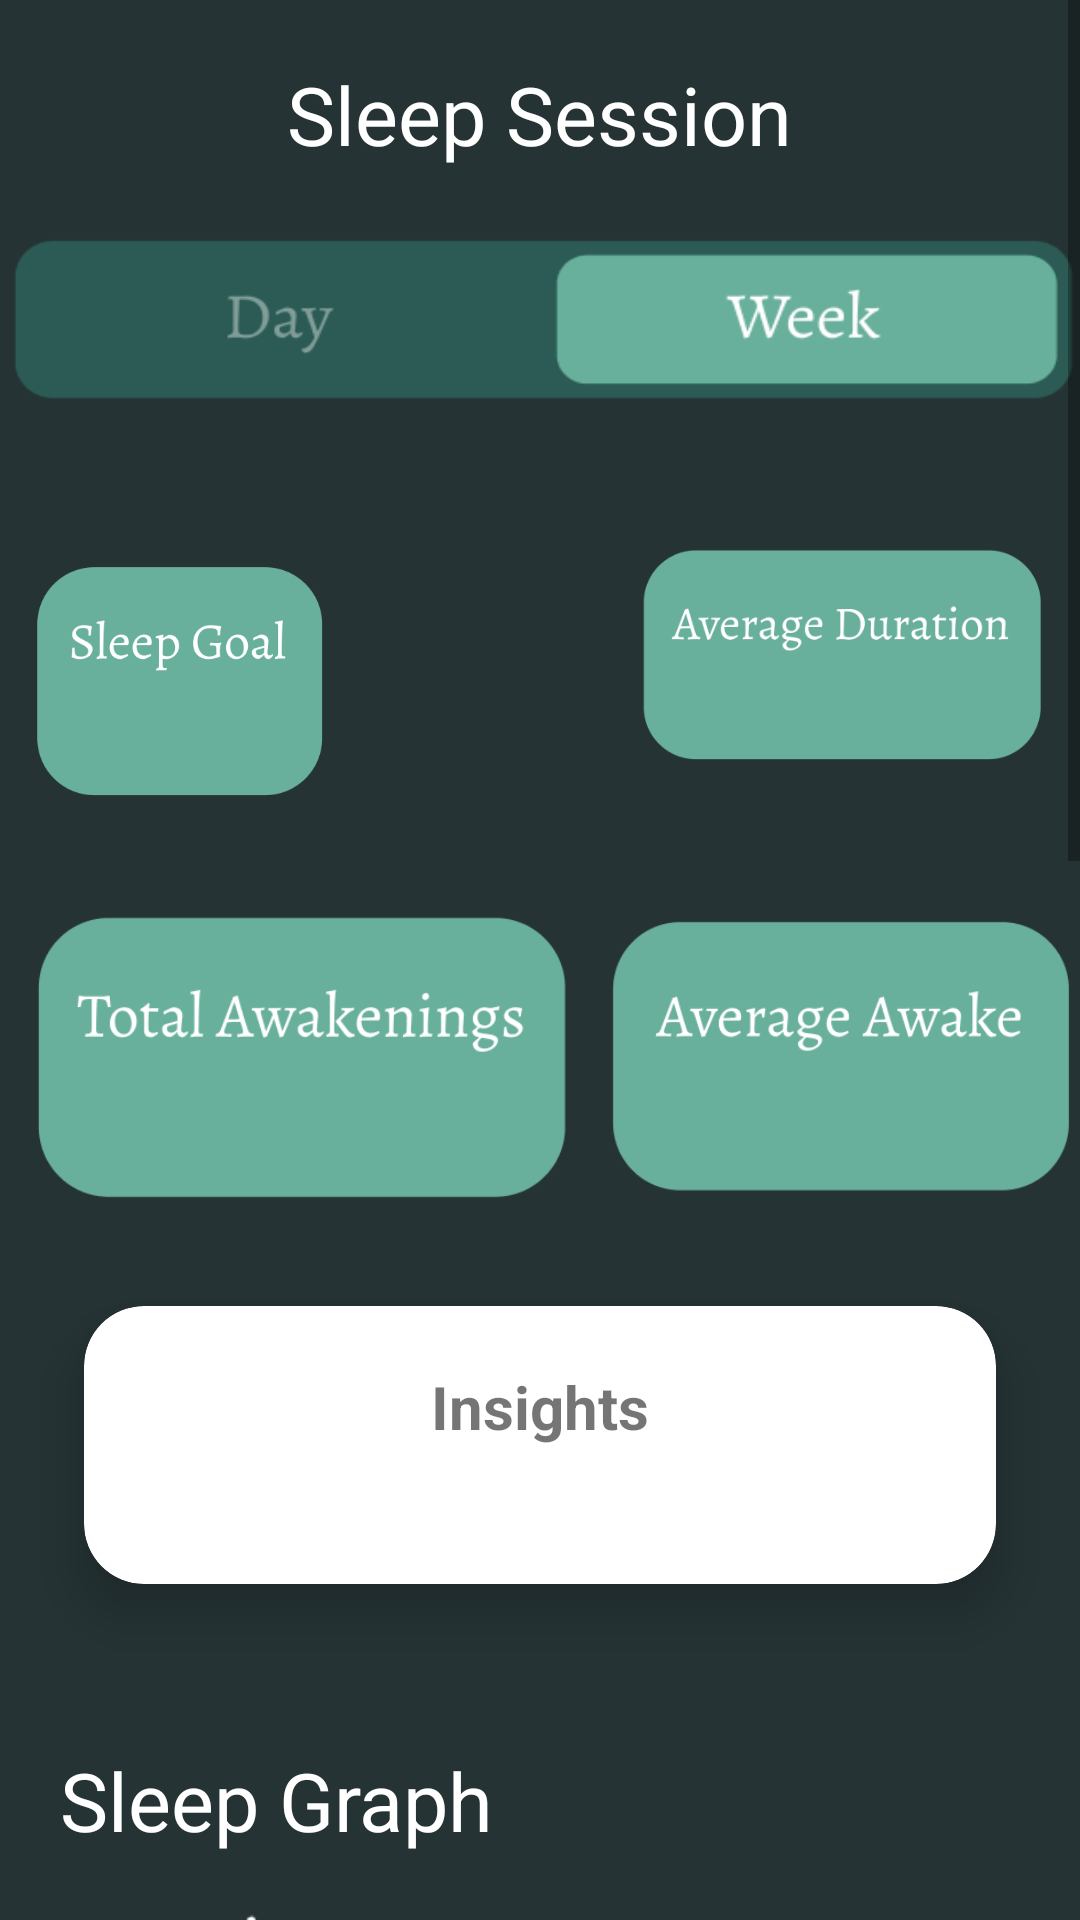

Here is an Android app screen rendered from its layout file. Give the layout XML and the strings, colors and styles it references.
<!-- AndroidManifest.xml: application theme Theme.Hwswlab2 -->
<!-- res/layout/fragment_sleep_status_week.xml -->
<?xml version="1.0" encoding="utf-8"?>
<RelativeLayout xmlns:android="http://schemas.android.com/apk/res/android"
    xmlns:tools="http://schemas.android.com/tools"
    android:layout_width="match_parent"
    android:layout_height="match_parent"
    android:background="#253334"
    xmlns:app="http://schemas.android.com/apk/res-auto"
    tools:context=".fragment.sleep_status_week">

    <ScrollView
        android:layout_width="match_parent"
        android:layout_height="match_parent">

        <LinearLayout
            android:layout_width="match_parent"
            android:layout_height="wrap_content"
            android:orientation="vertical">

            <RelativeLayout
                android:layout_width="match_parent"
                android:layout_height="wrap_content">


    <TextView
        android:layout_marginLeft="20dp"
        android:layout_width="wrap_content"
        android:layout_height="wrap_content"
        android:textSize="27dp"
        android:textColor="@color/white"
        android:text="Sleep Session"
        android:layout_marginTop="20dp"
        android:layout_centerHorizontal="true"
        android:id="@+id/sleep_session_title"></TextView>

    <ImageButton
        android:layout_width="360dp"
        android:layout_height="60dp"
        android:background="@drawable/week_button"
        android:layout_centerHorizontal="true"
        android:layout_marginTop="20dp"
        android:layout_below="@+id/sleep_session_title"
        ></ImageButton>

    <Button
        android:id="@+id/toggle_sleep_day"
        android:layout_width="150dp"
        android:layout_height="wrap_content"
        android:layout_below="@+id/sleep_session_title"
        android:layout_marginLeft="30dp"
        android:layout_marginTop="20dp"
        android:background="@android:color/transparent"
        android:textAllCaps="false"
        android:textColor="@color/white"
        ></Button>

    <Button
        android:layout_width="180dp"
        android:layout_height="wrap_content"
        android:id="@+id/toggle_sleep_week"
        android:textAllCaps="false"
        android:layout_below="@+id/sleep_session_title"
        android:layout_marginTop="20dp"
        android:textColor="@color/white"
        android:layout_toRightOf="@+id/toggle_sleep_day"
        android:layout_marginLeft="10dp"
        android:background="@android:color/transparent"
        ></Button>
            </RelativeLayout>


    <RelativeLayout
        android:layout_width="fill_parent"
        android:layout_height="wrap_content"
        android:layout_below="@+id/toggle_sleep_day"
        android:paddingLeft="10dp"
        android:paddingRight="10dp"
        android:id="@+id/first_row_button"
        android:layout_marginTop="20dp"
        >

        <View android:id="@+id/fakeView"
            android:layout_width="0dp"
            android:layout_height="0dp"
            android:layout_centerInParent="true"/>

        <ImageView
            android:id="@+id/sleep_quality_Btn"
            android:background="#253334"
            android:scaleType="fitCenter"
            android:adjustViewBounds="true"
            android:layout_width="150dp"
            android:layout_height="150dp"
            android:layout_alignRight="@id/fakeView"
            android:layout_marginRight="70dp"
            android:src="@drawable/sleep_goal_img"
            android:layout_marginTop="-5dp"
            android:text="Left" />

        <TextView
            android:layout_width="wrap_content"
            android:layout_height="wrap_content"
            android:text=""
            android:textColor="@color/white"
            android:textSize="17dp"
            android:textStyle="bold"
            android:layout_marginLeft="33dp"
            android:layout_marginTop="70dp"></TextView>


        <ImageView
            android:id="@+id/awakenings_Btn2"
            android:background="#253334"
            android:src="@drawable/average_duration_img"
            android:scaleType="fitCenter"
            android:adjustViewBounds="true"
            android:layout_width="170dp"
            android:layout_height="wrap_content"
            android:layout_marginLeft="200dp"
            android:layout_marginTop="25dp"

            android:text="Right"/>

        <TextView
            android:layout_width="wrap_content"
            android:layout_height="wrap_content"
            android:text=""
            android:textColor="@color/white"
            android:textSize="17dp"
            android:textStyle="bold"
            android:layout_marginLeft="256dp"
            android:layout_marginTop="70dp"></TextView>



    </RelativeLayout>

    <RelativeLayout
        android:layout_width="fill_parent"
        android:layout_height="wrap_content"
        android:layout_below="@+id/first_row_button"

        android:id="@+id/second_row_button"

        >

        <View android:id="@+id/fakeView2"
            android:layout_width="0dp"
            android:layout_height="0dp"
            android:layout_centerInParent="true"/>

        <ImageView
            android:id="@+id/awakenings_Btn"
            android:background="#253334"
            android:src="@drawable/total_awakenings_img"
            android:scaleType="fitCenter"
            android:adjustViewBounds="true"
            android:layout_width="200dp"
            android:layout_height="100dp"
            android:text="Right"/>

        <TextView
            android:layout_width="wrap_content"
            android:layout_height="wrap_content"
            android:text=""
            android:textColor="@color/white"
            android:textSize="20dp"
            android:textStyle="bold"
            android:layout_marginLeft="85dp"
            android:layout_marginTop="55dp"></TextView>

        <ImageView
            android:id="@+id/average_awakenings_Btn"
            android:background="#253334"
            android:src="@drawable/average_awake_img"
            android:scaleType="fitCenter"
            android:adjustViewBounds="true"
            android:layout_width="200dp"
            android:layout_height="100dp"
            android:layout_toRightOf="@+id/awakenings_Btn"
            android:text="Right"/>

        <TextView
            android:layout_width="wrap_content"
            android:layout_height="wrap_content"
            android:text=" "
            android:textColor="@color/white"
            android:layout_toRightOf="@+id/awakenings_Btn"
            android:textSize="20dp"
            android:textStyle="bold"
            android:layout_marginLeft="60dp"
            android:layout_marginTop="55dp"></TextView>

    </RelativeLayout>

            <RelativeLayout
                android:layout_width="match_parent"
                android:layout_height="wrap_content"
                android:layout_below="@id/second_row_button"
                android:id="@+id/insights_layout"
                >

                <androidx.cardview.widget.CardView
                    android:layout_width="match_parent"
                    android:layout_height="wrap_content"

                    android:id="@+id/other_insights"
                    app:cardElevation="10dp"
                    app:cardCornerRadius="20dp"
                    android:layout_margin="10dp"
                    app:cardBackgroundColor="@color/white"
                    app:cardMaxElevation="12dp"
                    app:cardPreventCornerOverlap="true"
                    app:cardUseCompatPadding="true"
                    >



                    <TextView
                        android:layout_width="wrap_content"
                        android:layout_height="wrap_content"
                        android:text="Insights"
                        android:layout_gravity="center_horizontal"
                        android:layout_marginTop="20dp"
                        android:layout_marginBottom="20dp"
                        android:textSize="20sp"
                        android:id="@+id/insight_title"
                        android:textStyle="bold"
                        />

                    <TextView
                        android:layout_width="wrap_content"
                        android:layout_height="wrap_content"
                        android:layout_below="@+id/insight_title"
                        android:text=""
                        android:layout_marginLeft="15dp"
                        android:layout_marginTop="50dp"
                        android:layout_marginBottom="20dp"
                        android:textSize="17sp"
                        android:textStyle="bold"
                        />



                </androidx.cardview.widget.CardView>
            </RelativeLayout>


            <RelativeLayout
                android:layout_width="match_parent"
                android:layout_height="wrap_content"
                android:layout_below="@+id/insights_layout"
                >

    <TextView
        android:layout_width="wrap_content"
        android:layout_height="wrap_content"
        android:text="Sleep Graph"
        android:textColor="@color/white"
        android:textSize="27dp"
        android:layout_marginTop="20dp"
        android:layout_marginLeft="20dp"
        android:id="@+id/sleep_graph_txt"></TextView>


    <ImageView
        android:layout_width="420dp"
        android:layout_height="260dp"
        android:layout_marginTop="10dp"
        android:layout_below="@+id/sleep_graph_txt"
        android:background="@drawable/week_duration_img"
        android:id="@+id/sleep_duration_img"
        android:layout_marginLeft="10dp"></ImageView>


                <ImageView
                    android:layout_width="420dp"
                    android:layout_height="260dp"
                    android:layout_marginTop="10dp"
                    android:layout_below="@+id/sleep_duration_img"
                    android:background="@drawable/week_awakenings_img"
                    android:id="@+id/awakenings_img"
                    android:layout_marginLeft="10dp"></ImageView>

                <ImageView
                    android:layout_width="420dp"
                    android:layout_height="260dp"
                    android:layout_marginTop="10dp"
                    android:layout_below="@+id/awakenings_img"
                    android:background="@drawable/week_awake_img"
                    android:layout_marginLeft="10dp"></ImageView>

            </RelativeLayout>

        </LinearLayout>

    </ScrollView>

</RelativeLayout>
<!-- resources referenced by this layout -->
<resources>
  <!-- drawable average_awake_img: png bitmap (drawable, 15082 bytes) -->
  <!-- drawable average_duration_img: png bitmap (drawable, 15456 bytes) -->
  <!-- drawable sleep_goal_img: png bitmap (drawable, 16068 bytes) -->
  <!-- drawable total_awakenings_img: png bitmap (drawable, 16366 bytes) -->
  <!-- drawable week_awake_img: png bitmap (drawable, 23463 bytes) -->
  <!-- drawable week_awakenings_img: png bitmap (drawable, 30498 bytes) -->
  <!-- drawable week_button: png bitmap (drawable, 11382 bytes) -->
  <!-- drawable week_duration_img: png bitmap (drawable, 23874 bytes) -->
  <style name="Theme.Hwswlab2" parent="Theme.AppCompat.Light.NoActionBar">
          
          <item name="colorPrimary">@color/teal_700</item>
          <item name="colorPrimaryVariant">@color/teal_200</item>
          <item name="colorOnPrimary">@color/white</item>
          
          <item name="colorSecondary">@color/white</item>
          <item name="colorSecondaryVariant">@color/teal_700</item>
          <item name="colorOnSecondary">@color/white</item>
          
          <item name="android:statusBarColor" tools:targetApi="l">?attr/colorPrimaryVariant</item>
          
      </style>
  <!-- not gathered from this repository: default colours our renderer supplied (Android Studio template values) -->
  <color name="teal_200">#FF03DAC5</color>
  <color name="teal_700">#FF018786</color>
  <color name="white">#FFFFFFFF</color>
</resources>
